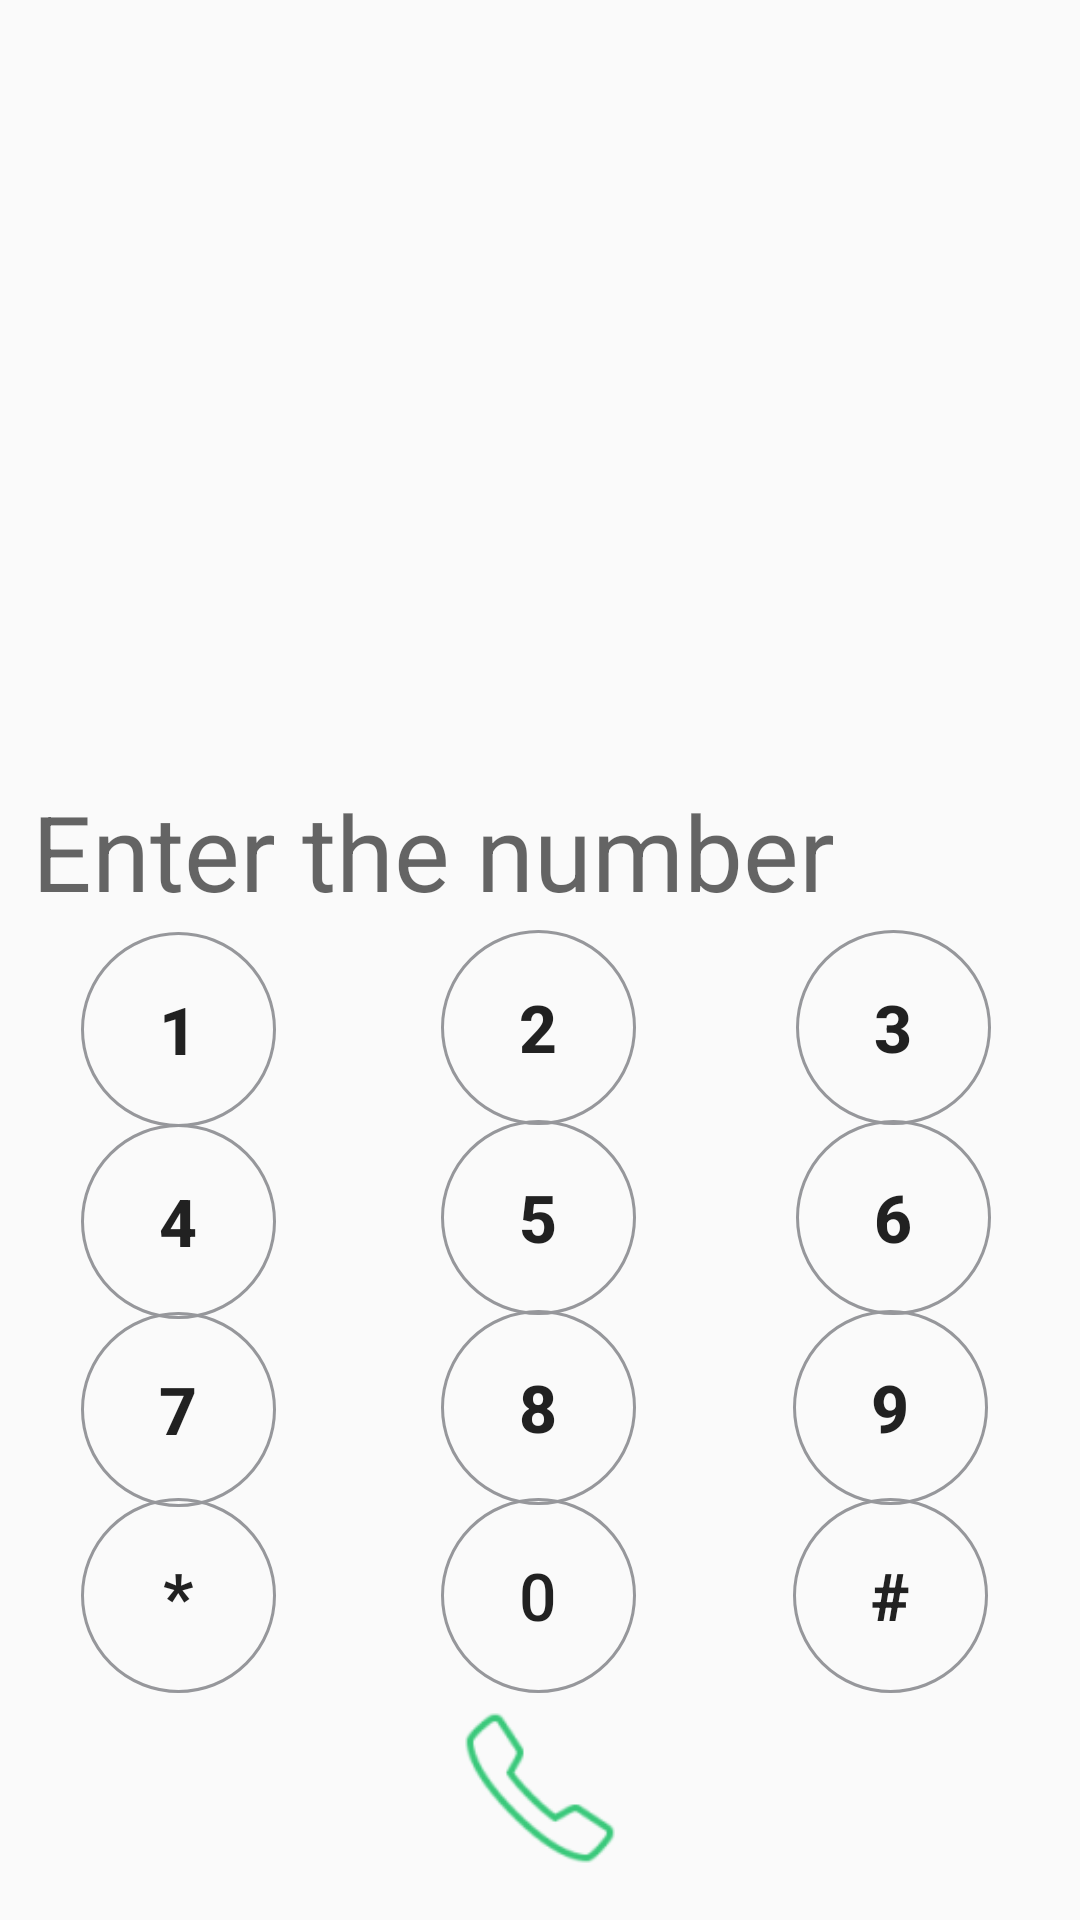

Android layout source for this screen:
<!-- AndroidManifest.xml: application theme AppTheme -->
<!-- res/layout/activity_dialer.xml -->
<?xml version="1.0" encoding="utf-8"?>
<androidx.appcompat.widget.LinearLayoutCompat
    xmlns:android="http://schemas.android.com/apk/res/android"
    xmlns:app="http://schemas.android.com/apk/res-auto"
    xmlns:tools="http://schemas.android.com/tools"
    android:layout_width="match_parent"
    android:layout_height="match_parent"
    android:orientation="vertical"
    android:padding="5dp">

    <androidx.constraintlayout.widget.ConstraintLayout
        android:layout_width="match_parent"
        android:layout_height="match_parent">

        <Button
            android:id="@+id/buttonZero"
            android:layout_width="65dp"
            android:layout_height="65dp"
            android:layout_weight="1"
            android:background="@drawable/button_dialpad"
            android:onClick="zero"
            android:text="@string/zero"
            android:textSize="22dp"
            app:layout_constraintBottom_toBottomOf="parent"
            app:layout_constraintEnd_toEndOf="parent"
            app:layout_constraintHorizontal_bias="0.498"
            app:layout_constraintStart_toStartOf="parent"
            app:layout_constraintTop_toTopOf="parent"
            app:layout_constraintVertical_bias="0.875" />

        <EditText
            android:id="@+id/editText"
            android:layout_width="329dp"
            android:layout_height="56dp"
            android:layout_weight="1"
            android:backgroundTint="@android:color/transparent"
            android:ems="10"
            android:hint="@string/hint"
            android:inputType="textPersonName"
            android:textSize="35dp"
            android:textColor="@color/green"
            app:layout_constraintBottom_toBottomOf="parent"
            app:layout_constraintEnd_toEndOf="parent"
            app:layout_constraintHorizontal_bias="0.082"
            app:layout_constraintStart_toStartOf="parent"
            app:layout_constraintTop_toTopOf="parent"
            app:layout_constraintVertical_bias="0.441" />

        <Button
            android:id="@+id/buttonDial"
            android:layout_width="50dp"
            android:layout_height="50dp"
            android:layout_weight="1"
            android:background="@drawable/diak1"


            android:onClick="onDial"


            app:layout_constraintBottom_toBottomOf="parent"
            app:layout_constraintEnd_toEndOf="parent"
            app:layout_constraintStart_toStartOf="parent"
            app:layout_constraintTop_toTopOf="parent"
            app:layout_constraintVertical_bias="0.976" />

        <Button
            android:id="@+id/buttonDigit"
            android:layout_width="65dp"
            android:layout_height="65dp"
            android:layout_weight="1"
            android:background="@drawable/button_dialpad"
            android:onClick="digit"
            android:text="@string/digit"
            android:textSize="22dp"
            android:textStyle="bold"
            app:layout_constraintBottom_toBottomOf="parent"
            app:layout_constraintEnd_toEndOf="parent"
            app:layout_constraintHorizontal_bias="0.91"
            app:layout_constraintStart_toStartOf="parent"
            app:layout_constraintTop_toTopOf="parent"
            app:layout_constraintVertical_bias="0.875" />

        <Button
            android:id="@+id/buttonStar"
            android:layout_width="65dp"
            android:layout_height="65dp"
            android:layout_weight="1"
            android:background="@drawable/button_dialpad"
            android:onClick="star"
            android:text="@string/star"
            android:textSize="22dp"
            android:textStyle="bold"
            app:layout_constraintBottom_toBottomOf="parent"
            app:layout_constraintEnd_toEndOf="parent"
            app:layout_constraintHorizontal_bias="0.077"
            app:layout_constraintStart_toStartOf="parent"
            app:layout_constraintTop_toTopOf="parent"
            app:layout_constraintVertical_bias="0.875" />

        <Button
            android:id="@+id/buttonNine"
            android:layout_width="65dp"
            android:layout_height="65dp"
            android:layout_weight="1"
            android:background="@drawable/button_dialpad"
            android:onClick="nine"
            android:text="@string/nine"
            android:textSize="22dp"
            android:textStyle="bold"
            app:layout_constraintBottom_toBottomOf="parent"
            app:layout_constraintEnd_toEndOf="parent"
            app:layout_constraintHorizontal_bias="0.91"
            app:layout_constraintStart_toStartOf="parent"
            app:layout_constraintTop_toTopOf="parent"
            app:layout_constraintVertical_bias="0.764" />

        <Button
            android:id="@+id/buttonEight"
            android:layout_width="65dp"
            android:layout_height="65dp"
            android:layout_weight="1"
            android:background="@drawable/button_dialpad"
            android:onClick="eight"
            android:text="@string/eight"
            android:textSize="22dp"
            android:textStyle="bold"
            app:layout_constraintBottom_toBottomOf="parent"
            app:layout_constraintEnd_toEndOf="parent"
            app:layout_constraintHorizontal_bias="0.498"
            app:layout_constraintStart_toStartOf="parent"
            app:layout_constraintTop_toTopOf="parent"
            app:layout_constraintVertical_bias="0.764" />

        <Button
            android:id="@+id/buttonSeven"
            android:layout_width="65dp"
            android:layout_height="65dp"
            android:layout_weight="1"
            android:background="@drawable/button_dialpad"
            android:onClick="seven"
            android:text="@string/seven"
            android:textSize="22dp"
            android:textStyle="bold"
            app:layout_constraintBottom_toBottomOf="parent"
            app:layout_constraintEnd_toEndOf="parent"
            app:layout_constraintHorizontal_bias="0.077"
            app:layout_constraintStart_toStartOf="parent"
            app:layout_constraintTop_toTopOf="parent"
            app:layout_constraintVertical_bias="0.765" />

        <Button
            android:id="@+id/buttonSix"
            android:layout_width="65dp"
            android:layout_height="65dp"
            android:layout_weight="1"
            android:background="@drawable/button_dialpad"
            android:onClick="six"
            android:text="@string/six"
            android:textSize="22dp"
            android:textStyle="bold"
            app:layout_constraintBottom_toBottomOf="parent"
            app:layout_constraintEnd_toEndOf="parent"
            app:layout_constraintHorizontal_bias="0.913"
            app:layout_constraintStart_toStartOf="parent"
            app:layout_constraintTop_toTopOf="parent"
            app:layout_constraintVertical_bias="0.652" />

        <Button
            android:id="@+id/buttonFive"
            android:layout_width="65dp"
            android:layout_height="65dp"
            android:layout_weight="1"
            android:background="@drawable/button_dialpad"
            android:onClick="five"
            android:text="@string/five"
            android:textSize="22dp"
            android:textStyle="bold"
            app:layout_constraintBottom_toBottomOf="parent"
            app:layout_constraintEnd_toEndOf="parent"
            app:layout_constraintHorizontal_bias="0.498"
            app:layout_constraintStart_toStartOf="parent"
            app:layout_constraintTop_toTopOf="parent"
            app:layout_constraintVertical_bias="0.652" />

        <Button
            android:id="@+id/buttonFour"
            android:layout_width="65dp"
            android:layout_height="65dp"
            android:layout_weight="1"
            android:background="@drawable/button_dialpad"
            android:onClick="four"
            android:text="@string/four"
            android:textSize="22dp"
            android:textStyle="bold"
            app:layout_constraintBottom_toBottomOf="parent"
            app:layout_constraintEnd_toEndOf="parent"
            app:layout_constraintHorizontal_bias="0.077"
            app:layout_constraintStart_toStartOf="parent"
            app:layout_constraintTop_toTopOf="parent"
            app:layout_constraintVertical_bias="0.654" />

        <Button
            android:id="@+id/buttonThree"
            android:layout_width="65dp"
            android:layout_height="65dp"
            android:layout_weight="1"
            android:background="@drawable/button_dialpad"
            android:onClick="three"
            android:text="@string/three"
            android:textSize="22dp"
            android:textStyle="bold"
            app:layout_constraintBottom_toBottomOf="parent"
            app:layout_constraintEnd_toEndOf="parent"
            app:layout_constraintHorizontal_bias="0.913"
            app:layout_constraintStart_toStartOf="parent"
            app:layout_constraintTop_toTopOf="parent"
            app:layout_constraintVertical_bias="0.54" />

        <Button
            android:id="@+id/buttonTwo"
            android:layout_width="65dp"
            android:layout_height="65dp"
            android:layout_weight="1"
            android:background="@drawable/button_dialpad"
            android:onClick="two"
            android:text="@string/two"
            android:textSize="22dp"
            android:textStyle="bold"
            app:layout_constraintBottom_toBottomOf="parent"
            app:layout_constraintEnd_toEndOf="parent"
            app:layout_constraintHorizontal_bias="0.498"
            app:layout_constraintStart_toStartOf="parent"
            app:layout_constraintTop_toTopOf="parent"
            app:layout_constraintVertical_bias="0.54" />

        <Button
            android:id="@+id/buttonOne"
            android:layout_width="65dp"
            android:layout_height="65dp"
            android:layout_weight="1"
            android:background="@drawable/button_dialpad"
            android:onClick="one"
            android:text="@string/one"
            android:textSize="22dp"
            android:textStyle="bold"
            app:layout_constraintBottom_toBottomOf="parent"
            app:layout_constraintEnd_toEndOf="parent"
            app:layout_constraintHorizontal_bias="0.077"
            app:layout_constraintStart_toStartOf="parent"
            app:layout_constraintTop_toTopOf="parent"
            app:layout_constraintVertical_bias="0.541" />

        <Button
            android:id="@+id/buttonDelete"
            android:layout_width="27dp"
            android:layout_height="26dp"
            android:layout_weight="1"
            android:background="@drawable/del1"
            android:onClick="delete"
            app:layout_constraintBottom_toBottomOf="parent"
            app:layout_constraintEnd_toEndOf="parent"
            app:layout_constraintHorizontal_bias="0.6"
            app:layout_constraintStart_toEndOf="@+id/editText"
            app:layout_constraintTop_toTopOf="parent"
            app:layout_constraintVertical_bias="0.439" />

    </androidx.constraintlayout.widget.ConstraintLayout>

    <LinearLayout
        android:layout_width="match_parent"
        android:layout_height="match_parent"
        android:gravity="bottom"
        android:orientation="vertical"/>

</androidx.appcompat.widget.LinearLayoutCompat>
<!-- resources referenced by this layout -->
<resources>
  <!-- drawable button_dialpad (drawable) -->
  <?xml version="1.0" encoding="utf-8"?>
  <shape xmlns:android="http://schemas.android.com/apk/res/android">
      <stroke android:color="#96979b" android:width="1dp"/>
      <corners android:radius="999dp"/>
  
  </shape>
  <!-- drawable diak1: png bitmap (drawable-hdpi, 1015 bytes) -->
  <string name="digit">#</string>
  <string name="eight">8</string>
  <string name="five">5</string>
  <string name="four">4</string>
  <string name="hint">Enter the number</string>
  <string name="nine">9</string>
  <string name="one">1</string>
  <string name="seven">7</string>
  <string name="six">6</string>
  <string name="star">*</string>
  <string name="three">3</string>
  <string name="two">2</string>
  <string name="zero">0</string>
  <style name="AppTheme" parent="Theme.AppCompat.Light.NoActionBar">
          
          <item name="colorPrimary">@color/colorPrimary</item>
          
          <item name="colorAccent">@color/colorAccent</item>
  
  
  
      </style>
  <color name="colorPrimary">#000000</color>
  <color name="colorAccent">#2E8B57</color>
</resources>
